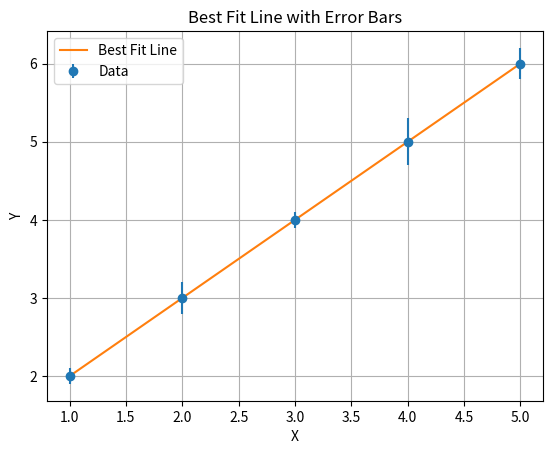

The script that saved this image:
import numpy as np
import matplotlib.pyplot as plt

# Generate some sample data
x = np.array([1, 2, 3, 4, 5])
y = np.array([2, 3, 4, 5, 6])
# Define different error bars for each point
y_err = np.array([0.1, 0.2, 0.1, 0.3, 0.2])

# Plot the data points with error bars
plt.errorbar(x, y, yerr=y_err, fmt='o', label='Data')

# Fit a best fit line (linear regression) to the data
coefficients = np.polyfit(x, y, 1)
best_fit_line = np.poly1d(coefficients)
x_values = np.linspace(min(x), max(x), 100)
plt.plot(x_values, best_fit_line(x_values), label='Best Fit Line')

plt.xlabel('X')
plt.ylabel('Y')
plt.title('Best Fit Line with Error Bars')
plt.legend()
plt.grid(True)
plt.show()